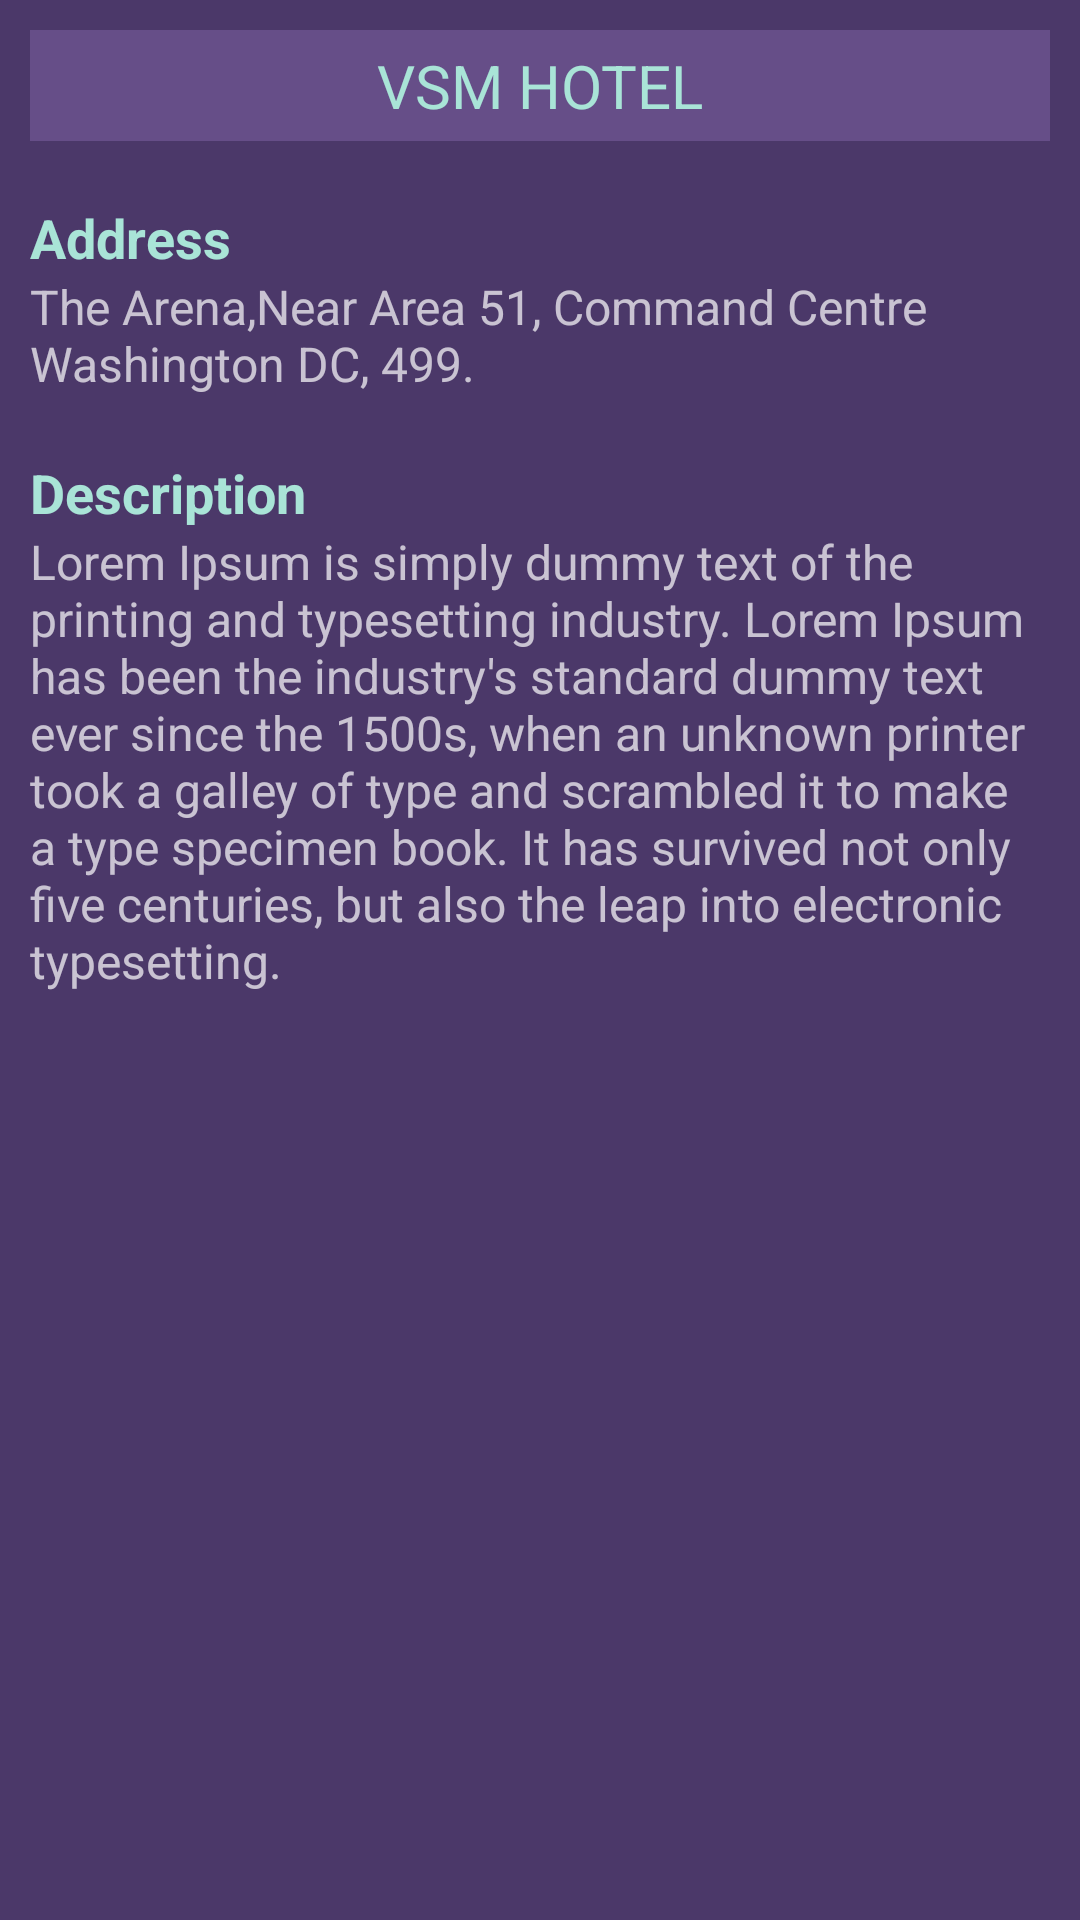

This screen was rendered from an Android layout file. Write that file and the resources it references.
<!-- AndroidManifest.xml: activity theme Theme.AppCompat.NoActionBar -->
<!-- res/layout/activity_sightseeing_detail.xml -->
<?xml version="1.0" encoding="utf-8"?>
<LinearLayout xmlns:android="http://schemas.android.com/apk/res/android"
    xmlns:app="http://schemas.android.com/apk/res-auto"
    xmlns:tools="http://schemas.android.com/tools"
    android:layout_width="match_parent"
    android:layout_height="match_parent"
    tools:context=".SightseeingDetailActivity"
    android:orientation="vertical"
    android:background="#4B3869"
    android:weightSum="2"
    >

    <LinearLayout
        android:layout_width="match_parent"
        android:layout_height="0dp"
        android:layout_weight="1.4"
        android:padding="10dp"
        android:orientation="vertical">
        <LinearLayout
            android:orientation="vertical"
            android:layout_width="match_parent"
            android:layout_height="wrap_content"
            >
            <TextView
                android:id="@+id/name"
                android:layout_width="match_parent"
                android:layout_height="wrap_content"
                android:text="VSM HOTEL"
                android:textAlignment="center"
                android:layout_gravity="center_horizontal"
                android:background="#664E88"
                android:textColor="#A9E4D7"
                android:textSize="20dp"
                android:padding="5dp"
                />
            <TextView
                android:layout_width="match_parent"
                android:layout_height="wrap_content"
                android:text="Address"
                android:layout_marginTop="20dp"
                android:textColor="#A9E4D7"
                android:textSize="18dp"
                android:textStyle="bold"/>
            <TextView
                android:id="@+id/address"
                android:layout_width="match_parent"
                android:layout_height="wrap_content"

                android:text="The Arena,Near Area 51, Command Centre Washington DC, 499."
                android:textSize="16dp"
                />

            <TextView
                android:layout_width="match_parent"
                android:layout_height="wrap_content"
                android:text="Description"
                android:layout_marginTop="20dp"
                android:textColor="#A9E4D7"
                android:textSize="18dp"
                android:textStyle="bold"/>
            <TextView
                android:id="@+id/description"
                android:layout_width="match_parent"
                android:layout_height="wrap_content"
                android:text="Lorem Ipsum is simply dummy text of the printing and typesetting industry. Lorem Ipsum has been the industry's standard dummy text ever since the 1500s, when an unknown printer took a galley of type and scrambled it to make a type specimen book. It has survived not only five centuries, but also the leap into electronic typesetting."
                android:textSize="16dp"
                />


        </LinearLayout>

    </LinearLayout>
</LinearLayout>
<!-- resources referenced by this layout -->
<resources>

</resources>
